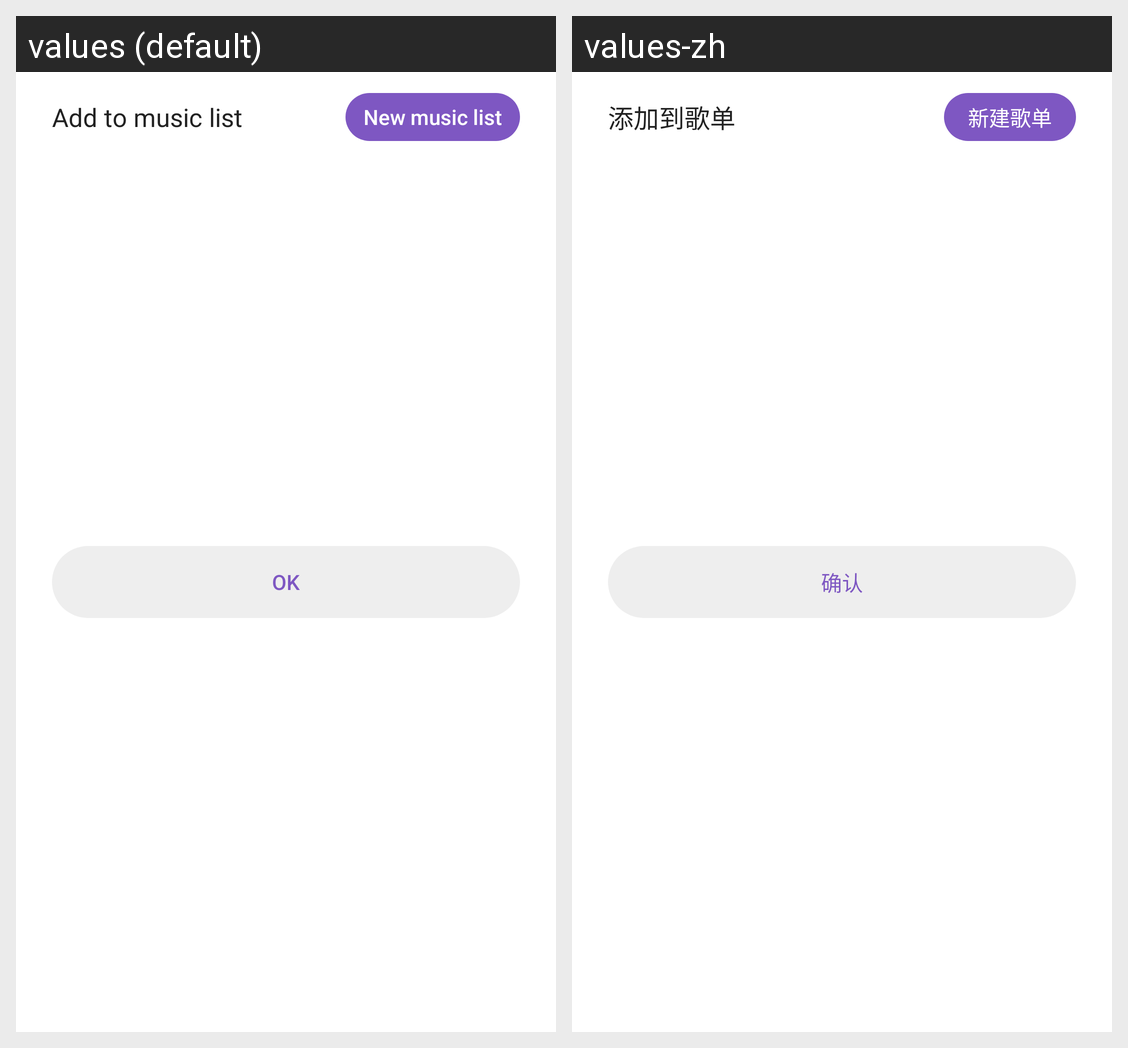

For this localized Android screen grid, give each drawn string resource with its value in every locale shown.
Android screen res/layout/dialog_add_to_music_list.xml rendered under 2 locales, left to right: values (default), values-zh. Device: Nexus 5 (rendered at 1080×1920; each locale shown at half size, 540×960, under a caption strip naming it); theme AppTheme.
Strings drawn on this screen, with the default value and each locale's value (text and hints the layout hard-codes, and strings that could not be matched under every locale, appear in the picture but are not listed):

title_add_to_music_list
  values: Add to music list
  values-zh: 添加到歌单

button_text_new_music_list
  values: New music list
  values-zh: 新建歌单

message_dialog_positive_text
  values: OK
  values-zh: 确认
